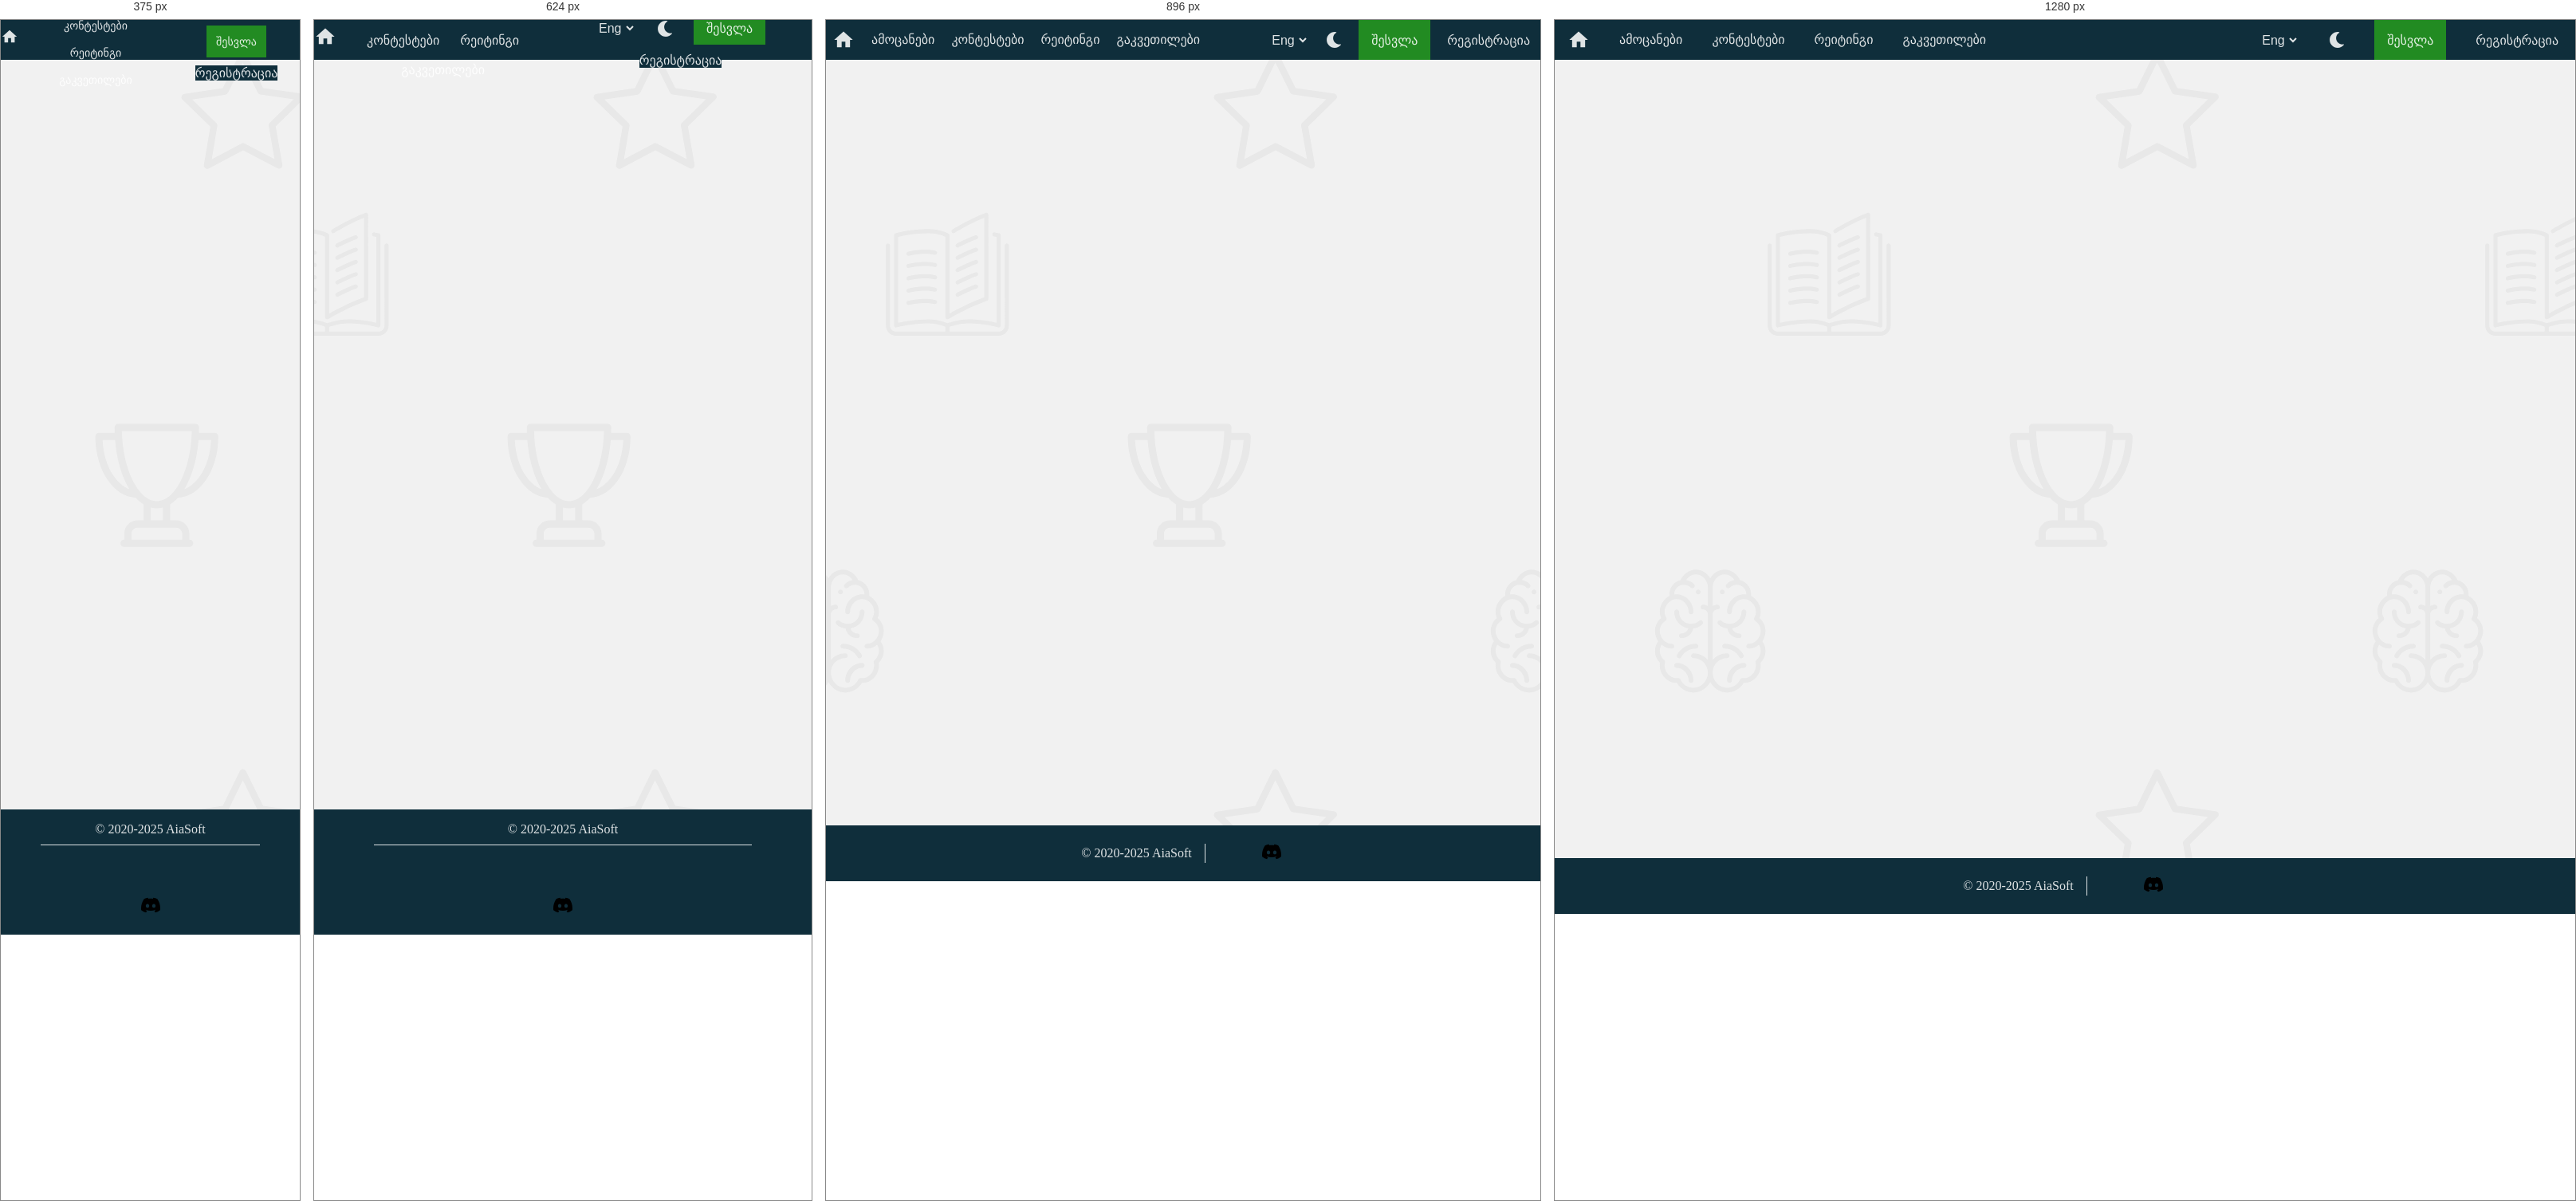
Rendered at 375 px, 624 px, 896 px and 1280 px, left to right.

<!-- file: index.html -->
<!DOCTYPE html>
<html lang="en">
  <head>
    <meta charset="UTF-8" />
    <meta name="viewport" content="width=device-width, initial-scale=1.0" />
    <title>Registration Form</title>
    <link rel="stylesheet" href="./style.css" />
    <link rel="stylesheet" href="./media.css" />
  </head>
  <body onclick="hideForms(event)">
    <div class="container">
      <header>
        <div class="home d-none">
          <svg
            stroke="currentColor"
            fill="currentColor"
            stroke-width="0"
            viewBox="0 0 24 24"
            size="28"
            height="28"
            width="28"
            xmlns="http://www.w3.org/2000/svg"
          >
            <path d="M10 20v-6h4v6h5v-8h3L12 3 2 12h3v8z"></path>
          </svg>
        </div>
        <div class="left">
          <ul>
            <li>
              <svg
                stroke="currentColor"
                fill="currentColor"
                stroke-width="0"
                viewBox="0 0 24 24"
                size="28"
                height="28"
                width="28"
                xmlns="http://www.w3.org/2000/svg"
              >
                <path d="M10 20v-6h4v6h5v-8h3L12 3 2 12h3v8z"></path>
              </svg>
            </li>
            <li><a href="#">ამოცანები</a></li>
            <li><a href="#">კონტესტები</a></li>
            <li><a href="#">რეიტინგი</a></li>
            <li><a href="#">გაკვეთილები</a></li>
          </ul>
        </div>
        <div class="right">
          <ul>
            <li>
              <select name="" id="">
                <option value="eng">Eng</option>
                <option value="geo">Geo</option>
              </select>
            </li>
            <li>
              <svg
                stroke="currentColor"
                fill="currentColor"
                stroke-width="0"
                viewBox="0 0 512 512"
                size="20"
                height="20"
                width="20"
                xmlns="http://www.w3.org/2000/svg"
              >
                <path
                  d="M283.211 512c78.962 0 151.079-35.925 198.857-94.792 7.068-8.708-.639-21.43-11.562-19.35-124.203 23.654-238.262-71.576-238.262-196.954 0-72.222 38.662-138.635 101.498-174.394 9.686-5.512 7.25-20.197-3.756-22.23A258.156 258.156 0 0 0 283.211 0c-141.309 0-256 114.511-256 256 0 141.309 114.511 256 256 256z"
                ></path>
              </svg>
            </li>
            <li>
              <button
                onclick="logIn()"
                class="btn btn-primary--green"
                id="logIn"
              >
                შესვლა
              </button>
            </li>
            <li>
              <button
                onclick="registrationForm()"
                class="brn brn-second--default"
              >
                რეგისტრაცია
              </button>
            </li>
          </ul>
        </div>
      </header>
      <main>
        <div id="user-welcome"></div>
        <div class="logIn-container logInCont d-none">
          <div class="top"><p>შესვლა</p></div>
          <form action="/">
            <div class="input-container">
              <label for="user"><p>მომხმარებლის სახელი ან ფოსტა</p></label>
              <input class="inputClass" name="user" type="text" required />
            </div>
            <div class="input-container password-container">
              <label for="password"><p>პაროლი</p></label>
              <input
                class="inputClass"
                name="password"
                type="password"
                required
              />
              <div class="eyebox" onclick="togglePasswordVisibility()">
                <svg
                  class="eye"
                  stroke="currentColor"
                  fill="currentColor"
                  stroke-width="0"
                  viewBox="0 0 24 24"
                  size="20"
                  color="var(--color_c2)"
                  height="20"
                  width="20"
                  xmlns="http://www.w3.org/2000/svg"
                  style="color: var(--color_c2)"
                >
                  <path
                    d="M12 4.5C7 4.5 2.73 7.61 1 12c1.73 4.39 6 7.5 11 7.5s9.27-3.11 11-7.5c-1.73-4.39-6-7.5-11-7.5zM12 17c-2.76 0-5-2.24-5-5s2.24-5 5-5 5 2.24 5 5-2.24 5-5 5zm0-8c-1.66 0-3 1.34-3 3s1.34 3 3 3 3-1.34 3-3-1.34-3-3-3z"
                  ></path>
                </svg>
              </div>
            </div>
            <p>დაგავიწდა პაროლი? <a href="#">აღადგინე</a></p>
            <div class="button-container">
              <button class="btn btn-primary--green" id="logIn">შესვლა</button>
            </div>
          </form>
        </div>
        <div class="registration-container d-none logInCont">
          <div class="top"><p>რეგისტრაცია</p></div>
          <form action="/">
            <div class="input-container">
              <label for="user"><p>მომხმარებლის სახელი</p></label>
              <input class="inputClass" name="username" type="text" required />
            </div>
            <div class="name-surname">
              <div class="boxInput">
                <label for="name"><p>სახელი</p></label>
                <input class="inputClass" name="user" type="text" required />
              </div>
              <div class="boxInput">
                <label for="name"><p>გვარი</p></label>
                <input class="inputClass" name="surname" type="text" required />
              </div>
            </div>
            <div class="boxInput">
              <label for="name"><p>ფოსტა</p></label>
              <input class="inputClass" name="email" type="text" required />
            </div>
            <div class="boxInput input-container password-container">
              <label for="password"><p>პაროლი</p></label>
              <input
                class="inputClass"
                name="password"
                type="password"
                required
              />
              <svg
                class="eye"
                stroke="currentColor"
                fill="currentColor"
                stroke-width="0"
                viewBox="0 0 24 24"
                size="20"
                color="var(--color_c2)"
                height="20"
                width="20"
                xmlns="http://www.w3.org/2000/svg"
                style="color: var(--color_c2)"
              >
                <path
                  d="M12 4.5C7 4.5 2.73 7.61 1 12c1.73 4.39 6 7.5 11 7.5s9.27-3.11 11-7.5c-1.73-4.39-6-7.5-11-7.5zM12 17c-2.76 0-5-2.24-5-5s2.24-5 5-5 5 2.24 5 5-2.24 5-5 5zm0-8c-1.66 0-3 1.34-3 3s1.34 3 3 3 3-1.34 3-3-1.34-3-3-3z"
                ></path>
              </svg>
            </div>
            <div class="button-container">
              <button class="btn btn-primary--green" id="logIn">
                რეგისტრაცია
              </button>
            </div>
          </form>
        </div>
      </main>
      <footer>
        <span>© 2020-2025 AiaSoft</span>
        <div class="line"></div>
        <a
          href="https://www.linkedin.com/authwall?trk=bf&trkInfo=AQGVYW7EWlDBcAAAAZY6JWN4X15SX5I__-dW-bD202gaRv3KUHPGbNYkBGqXycBTVnB06TXNots9K1Q5eVhOuTQ1_rJMFBW6jUzcAkiu_YqHqNS73lj_xW1wdtFH6vztvjf4N2U=&original_referer=&sessionRedirect=https%3A%2F%2Fwww.linkedin.com%2Fcompany%2Faiasoft.ge%2F"
          ><svg
            width="24px"
            height="24px"
            viewBox="0 0 16 16"
            xmlns="http://www.w3.org/2000/svg"
            fill="none"
          >
            <path
              d="M12.225 12.225h-1.778V9.44c0-.664-.012-1.519-.925-1.519-.926 0-1.068.724-1.068 1.47v2.834H6.676V6.498h1.707v.783h.024c.348-.594.996-.95 1.684-.925 1.802 0 2.135 1.185 2.135 2.728l-.001 3.14zM4.67 5.715a1.037 1.037 0 01-1.032-1.031c0-.566.466-1.032 1.032-1.032.566 0 1.031.466 1.032 1.032 0 .566-.466 1.032-1.032 1.032zm.889 6.51h-1.78V6.498h1.78v5.727zM13.11 2H2.885A.88.88 0 002 2.866v10.268a.88.88 0 00.885.866h10.226a.882.882 0 00.889-.866V2.865a.88.88 0 00-.889-.864z"
            ></path></svg
        ></a>
        <a href="https://discord.com/invite/yKH3akrJGb"
          ><svg
            width="24px"
            height="24px"
            viewBox="0 -28.5 256 256"
            version="1.1"
          >
            <g>
              <path
                d="M216.856339,16.5966031 C200.285002,8.84328665 182.566144,3.2084988 164.041564,0 C161.766523,4.11318106 159.108624,9.64549908 157.276099,14.0464379 C137.583995,11.0849896 118.072967,11.0849896 98.7430163,14.0464379 C96.9108417,9.64549908 94.1925838,4.11318106 91.8971895,0 C73.3526068,3.2084988 55.6133949,8.86399117 39.0420583,16.6376612 C5.61752293,67.146514 -3.4433191,116.400813 1.08711069,164.955721 C23.2560196,181.510915 44.7403634,191.567697 65.8621325,198.148576 C71.0772151,190.971126 75.7283628,183.341335 79.7352139,175.300261 C72.104019,172.400575 64.7949724,168.822202 57.8887866,164.667963 C59.7209612,163.310589 61.5131304,161.891452 63.2445898,160.431257 C105.36741,180.133187 151.134928,180.133187 192.754523,160.431257 C194.506336,161.891452 196.298154,163.310589 198.110326,164.667963 C191.183787,168.842556 183.854737,172.420929 176.223542,175.320965 C180.230393,183.341335 184.861538,190.991831 190.096624,198.16893 C211.238746,191.588051 232.743023,181.531619 254.911949,164.955721 C260.227747,108.668201 245.831087,59.8662432 216.856339,16.5966031 Z M85.4738752,135.09489 C72.8290281,135.09489 62.4592217,123.290155 62.4592217,108.914901 C62.4592217,94.5396472 72.607595,82.7145587 85.4738752,82.7145587 C98.3405064,82.7145587 108.709962,94.5189427 108.488529,108.914901 C108.508531,123.290155 98.3405064,135.09489 85.4738752,135.09489 Z M170.525237,135.09489 C157.88039,135.09489 147.510584,123.290155 147.510584,108.914901 C147.510584,94.5396472 157.658606,82.7145587 170.525237,82.7145587 C183.391518,82.7145587 193.761324,94.5189427 193.539891,108.914901 C193.539891,123.290155 183.391518,135.09489 170.525237,135.09489 Z"
                fill-rule="nonzero"
              ></path>
            </g></svg
        ></a>
      </footer>
    </div>
    <script src="./script.js"></script>
  </body>
</html>


/* @media block from media.css */
@media screen and (max-width: 1024px) {
    header {
        margin-bottom: 60px;
    }

    .logInCont {
        width: 90%;
        max-width: 500px;
        padding: 15px 25px 30px;
    }

    .right ul li {
        padding: 0 0.5rem;
    }

    .left ul li {
        padding: 0 0.5rem;
    }
}

/* @media block from media.css */
@media screen and (max-width: 768px) {
    header {
        padding: 10px 0;
        margin-bottom: 40px;
    }



    header .home {
        display: block;
    }

    header .right {
        width: 100%;
    }

    header .left ul,
    header .right ul {
        flex-wrap: wrap;
        justify-content: center;
        padding: 5px 0;
    }

    header li {
        margin: 5px;
    }

    .btn-primary--green {
        height: 40px;
    }

    .logInCont {
        width: 90%;
        padding: 15px 20px 25px;
    }

    .name-surname {
        grid-template-columns: 1fr;
        gap: 0;
    }

    .button-container {
        margin-top: 30px;
    }

    footer {
        flex-direction: column;
        gap: 10px;
    }

    .line {
        width: 80%;
        height: 1px;
    }
}

/* @media block from media.css */
@media screen and (max-width: 480px) {
    header li {
        font-size: 14px;
    }

    header svg {
        width: 22px;
        height: 22px;
    }

    .logInCont {
        width: 95%;
        padding: 10px 15px 20px;
    }

    input {
        height: 40px;
        font-size: 14px;
    }

    label p {
        font-size: 13px;
    }

    .top {
        margin-bottom: 15px;
        font-size: 16px;
    }

    .btn-primary--green {
        padding-left: 12px;
        padding-right: 12px;
        font-size: 14px;
    }
}